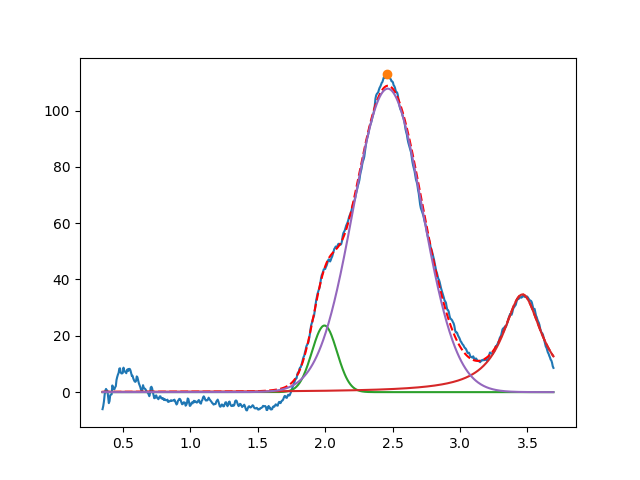

The file beside this chart, header and first rows:
1.994943934666005170e+00, 2.364480429111228332e+01, 2.185015546217477234e-01, 9.999999999999978906e-01
3.462539286167153119e+00, 3.467498922146769047e+01, 3.500810610245846388e-01, 2.432341731977900464e-12
2.464388268509744684e+00, 1.077664589098043990e+02, 6.003588327802387159e-01, 9.999999999999715783e-01
